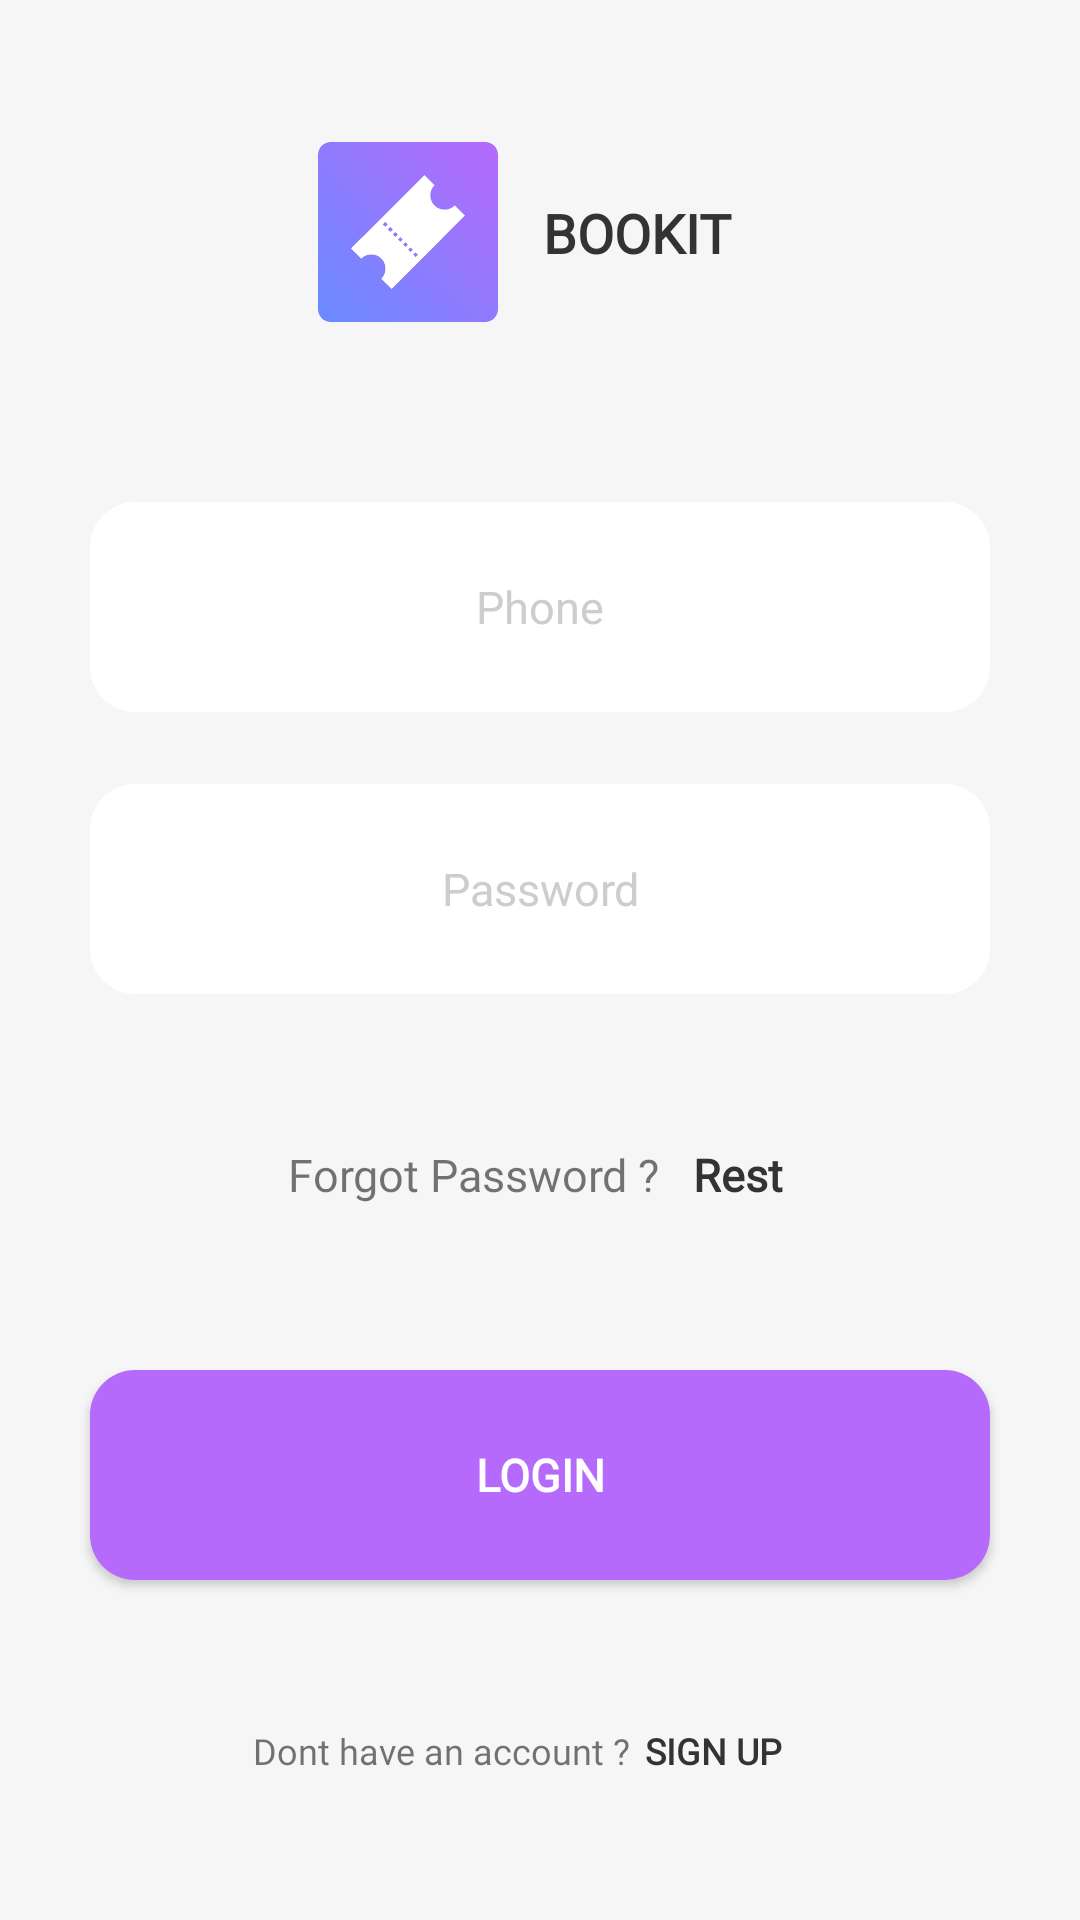

Android layout source for this screen:
<!-- AndroidManifest.xml: application theme AppTheme -->
<!-- res/layout/activity_login.xml -->
<?xml version="1.0" encoding="utf-8"?>
<androidx.constraintlayout.widget.ConstraintLayout xmlns:android="http://schemas.android.com/apk/res/android"
    xmlns:app="http://schemas.android.com/apk/res-auto"
    xmlns:tools="http://schemas.android.com/tools"
    android:layout_width="match_parent"
    android:layout_height="match_parent"
    android:background="@color/splash_bg"
    tools:context=".Login">

    <TextView
        android:id="@+id/loginTitle"
        android:layout_width="wrap_content"
        android:layout_height="wrap_content"
        android:layout_marginEnd="140dp"
        android:fontFamily="@font/encodebold"
        android:text="@string/logo"
        android:textColor="@color/gray"
        android:textSize="18sp"
        android:textStyle="bold"
        app:layout_constraintBottom_toBottomOf="@+id/loginLogo"
        app:layout_constraintEnd_toEndOf="parent"
        app:layout_constraintStart_toEndOf="@+id/loginLogo"
        app:layout_constraintTop_toTopOf="@+id/loginLogo" />

    <ImageView
        android:id="@+id/loginLogo"
        android:layout_width="60dp"
        android:layout_height="60dp"
        android:layout_marginStart="130dp"
        android:layout_marginTop="200dp"
        android:layout_marginEnd="15dp"
        android:layout_marginBottom="60dp"
        app:layout_constraintBottom_toTopOf="@+id/phone"
        app:layout_constraintEnd_toStartOf="@+id/loginTitle"
        app:layout_constraintStart_toStartOf="parent"
        app:layout_constraintTop_toTopOf="parent"
        app:srcCompat="@drawable/ic_logo" />

    <EditText
        android:id="@+id/phone"
        android:layout_width="match_parent"
        android:layout_height="70dp"
        android:layout_marginStart="30dp"
        android:layout_marginEnd="30dp"
        android:layout_marginBottom="24dp"
        android:autofillHints="@string/email"
        android:background="@drawable/textfeild"
        android:ems="10"
        android:fontFamily="@font/encode"
        android:gravity="center"
        android:hint="@string/phone"
        android:inputType="phone"
        android:padding="10dp"
        android:textColorHint="@color/txtfeild"
        android:textSize="15sp"
        app:layout_constraintBottom_toTopOf="@+id/password"
        app:layout_constraintEnd_toEndOf="parent"
        app:layout_constraintStart_toStartOf="parent"
        app:layout_constraintTop_toBottomOf="@+id/loginLogo" />


    <EditText
        android:id="@+id/password"
        android:layout_width="match_parent"
        android:layout_height="70dp"
        android:layout_marginStart="30dp"
        android:layout_marginEnd="30dp"
        android:layout_marginBottom="50dp"
        android:background="@drawable/textfeild"
        android:ems="10"
        android:fontFamily="@font/encode"
        android:gravity="center"
        android:hint="@string/pass"
        android:inputType="textPassword"
        android:padding="10dp"
        android:textColorHint="@color/txtfeild"
        android:textSize="15sp"
        app:layout_constraintBottom_toTopOf="@+id/forget"
        app:layout_constraintEnd_toEndOf="parent"
        app:layout_constraintStart_toStartOf="parent"
        app:layout_constraintTop_toBottomOf="@+id/phone" />

    <TextView
        android:id="@+id/forget"
        android:layout_width="wrap_content"
        android:layout_height="wrap_content"
        android:layout_marginEnd="11dp"
        android:layout_marginBottom="55dp"
        android:fontFamily="@font/encode"
        android:text="@string/forget"
        android:textSize="15sp"
        app:layout_constraintBottom_toTopOf="@+id/btn_login"
        app:layout_constraintEnd_toStartOf="@+id/rest"
        app:layout_constraintHorizontal_chainStyle="packed"
        app:layout_constraintStart_toStartOf="parent"
        app:layout_constraintTop_toBottomOf="@+id/password" />

    <TextView
        android:id="@+id/rest"
        android:layout_width="wrap_content"
        android:layout_height="wrap_content"
        android:layout_marginEnd="3dp"
        android:fontFamily="@font/encode"
        android:text="@string/rest"
        android:textColor="@color/gray"
        android:textSize="15sp"
        android:textStyle="bold"
        app:layout_constraintBottom_toBottomOf="@+id/forget"
        app:layout_constraintEnd_toEndOf="parent"
        app:layout_constraintStart_toEndOf="@+id/forget"
        app:layout_constraintTop_toTopOf="@+id/forget"
        app:layout_constraintVertical_bias="0.0" />

    <Button
        android:id="@+id/btn_login"
        android:layout_width="match_parent"
        android:layout_height="70dp"
        android:layout_marginStart="30dp"
        android:layout_marginEnd="30dp"
        android:layout_marginBottom="266dp"
        android:background="@drawable/login"
        android:fontFamily="@font/encode"
        android:padding="10dp"
        android:text="@string/login"
        android:textColor="@color/colorAccent"
        android:textSize="15sp"
        android:textStyle="bold"
        app:layout_constraintBottom_toBottomOf="parent"
        app:layout_constraintEnd_toEndOf="parent"
        app:layout_constraintStart_toStartOf="parent"
        app:layout_constraintTop_toBottomOf="@+id/forget" />

    <TextView
        android:id="@+id/signUp_login"
        android:layout_width="wrap_content"
        android:layout_height="wrap_content"
        android:layout_marginEnd="15dp"
        android:fontFamily="@font/encode"
        android:text="@string/signUp"
        android:textColor="@color/gray"
        android:textSize="12sp"
        android:textStyle="bold"
        app:layout_constraintBottom_toBottomOf="@+id/dont"
        app:layout_constraintEnd_toEndOf="parent"
        app:layout_constraintStart_toEndOf="@+id/dont"
        app:layout_constraintTop_toTopOf="@+id/dont"
        app:layout_constraintVertical_bias="0.0" />

    <TextView
        android:id="@+id/dont"
        android:layout_width="wrap_content"
        android:layout_height="wrap_content"
        android:layout_marginEnd="5dp"
        android:fontFamily="@font/encode"
        android:text="@string/dont"
        android:textSize="12sp"
        app:layout_constraintBottom_toBottomOf="parent"
        app:layout_constraintEnd_toStartOf="@+id/signUp_login"
        app:layout_constraintHorizontal_chainStyle="packed"
        app:layout_constraintStart_toStartOf="parent"
        app:layout_constraintTop_toBottomOf="@+id/btn_login" />


</androidx.constraintlayout.widget.ConstraintLayout>
<!-- resources referenced by this layout -->
<resources>
  <color name="colorAccent">#ffffff</color>
  <color name="gray">#333333</color>
  <color name="splash_bg">#F6F6F6</color>
  <color name="txtfeild">#CDCDCD</color>
  <!-- drawable ic_logo: vector/xml drawable (drawable, 2446 chars, omitted) -->
  <!-- drawable login (drawable) -->
  <?xml version="1.0" encoding="utf-8"?>
  <shape android:shape="rectangle" xmlns:android="http://schemas.android.com/apk/res/android">
  <solid android:color="@color/colorPrimary"></solid>
  <corners android:radius="15dp"></corners>
  
  </shape>
  <!-- drawable textfeild (drawable) -->
  <?xml version="1.0" encoding="utf-8"?>
  <shape android:shape="rectangle" xmlns:android="http://schemas.android.com/apk/res/android">
      <solid android:color="@color/colorAccent"></solid>
      <corners android:radius="15dp"></corners>
  </shape>
  <string name="dont">Dont have an account ?</string>
  <string name="email">Email</string>
  <string name="forget">Forgot Password ?</string>
  <string name="login">LOGIN</string>
  <string name="logo">BOOKIT</string>
  <string name="pass">Password</string>
  <string name="phone">Phone</string>
  <string name="rest">Rest</string>
  <string name="signUp">SIGN UP</string>
  <style name="AppTheme" parent="Theme.AppCompat.Light.NoActionBar">
          
          <item name="colorPrimary">@color/colorPrimary</item>
          <item name="colorPrimaryDark">@color/colorPrimaryDark</item>
          <item name="colorAccent">@color/gray</item>
      </style>
  <color name="colorPrimary">#B56AFC</color>
  <color name="colorPrimaryDark">#B56AFC</color>
</resources>
